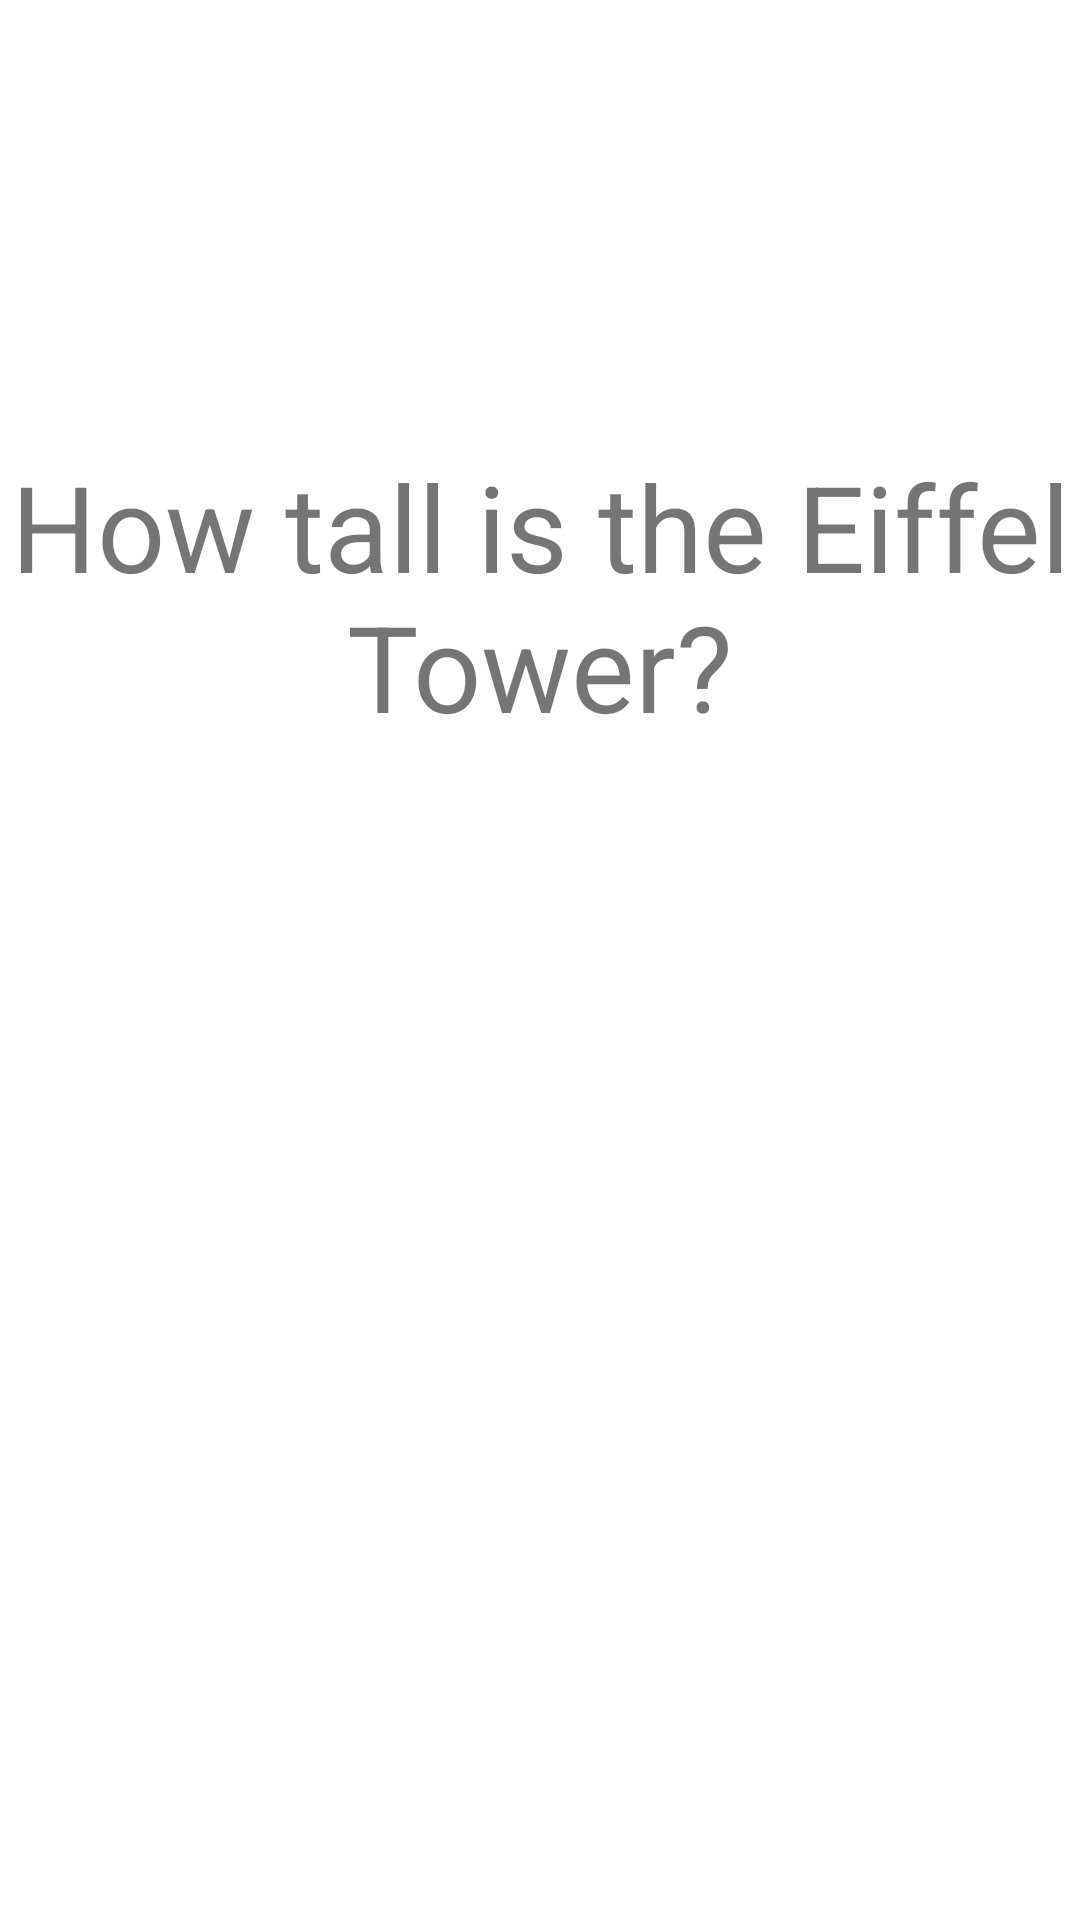

Produce the Android XML layout that renders to this screen, including the resource entries it uses.
<!-- AndroidManifest.xml: application theme Theme.AndisFlashcardApp -->
<!-- res/layout/activity_main.xml -->
<?xml version="1.0" encoding="utf-8"?>
<androidx.constraintlayout.widget.ConstraintLayout
    xmlns:android="http://schemas.android.com/apk/res/android"
    xmlns:tools="http://schemas.android.com/tools"
    xmlns:app="http://schemas.android.com/apk/res-auto"
    android:layout_width="match_parent"
    android:layout_height="match_parent"
    tools:context=".MainActivity">
    <TextView
        android:id="@+id/FlashcardQuestion"
        android:gravity="center"
        android:layout_width="wrap_content"
        android:layout_height="200dp"
        android:text="How tall is the Eiffel Tower?"
        android:textSize="40sp"
        app:layout_constraintBottom_toBottomOf="parent"
        app:layout_constraintLeft_toLeftOf="parent"
        app:layout_constraintRight_toRightOf="parent"
        app:layout_constraintTop_toTopOf="parent"
        app:layout_constraintVertical_bias="0.224" />
    <TextView
        android:id="@+id/FlashcardAnswer"
        android:layout_width="wrap_content"
        android:layout_height="200dp"
        android:gravity="center"
        android:text="1063 feet "
        android:textSize="40sp"
        android:visibility="invisible"
        app:layout_constraintBottom_toBottomOf="parent"
        app:layout_constraintLeft_toLeftOf="parent"
        app:layout_constraintRight_toRightOf="parent"
        app:layout_constraintTop_toTopOf="parent"
        app:layout_constraintVertical_bias=".5" />

  </androidx.constraintlayout.widget.ConstraintLayout>
<!-- resources referenced by this layout -->
<resources>
  <style name="Theme.AndisFlashcardApp" parent="Theme.MaterialComponents.DayNight.DarkActionBar">
          
          <item name="colorPrimary">@color/purple_500</item>
          <item name="colorPrimaryVariant">@color/purple_700</item>
          <item name="colorOnPrimary">@color/white</item>
          
          <item name="colorSecondary">@color/teal_200</item>
          <item name="colorSecondaryVariant">@color/teal_700</item>
          <item name="colorOnSecondary">@color/black</item>
          
          <item name="android:statusBarColor" tools:targetApi="l">?attr/colorPrimaryVariant</item>
          
      </style>
  <color name="purple_500">#FF6200EE</color>
  <color name="purple_700">#FF3700B3</color>
  <color name="white">#FFFFFFFF</color>
  <color name="teal_200">#FF03DAC5</color>
  <color name="teal_700">#FF018786</color>
  <color name="black">#FF000000</color>
</resources>
